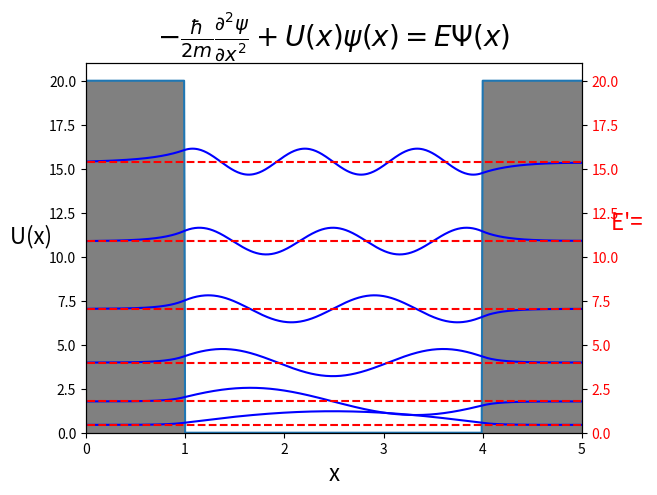

Recreate this plot in Python.
import numpy as np
import matplotlib.pyplot as plt

#
'''--------------------------------------------------------------------------------------------------------------------
PROPÓSITO: Encontrar las soluciones estacionarias de la ecuación de Schrodinger para una partícula en un potencial
           V_p(x) mediante el método de diferencias finitas. Cada punto de la solución ocupa el valor de los dos
           valores anteriores, por los qe se utilizan dos valores iniciales cualesquiera en un extremo, donde se sabe
           que la función debe ser casi cero, con los que se encuentran todos los demás punto. Se normaliza la función
           de onda, ya que al tomar dos valores iniciales desconocidos, esta quedará escalada por algun factor descono-
           cido. Se encuentran las energías posibles mediante aproximaciónes, analizando el comportamiento de la solución
           en el otro extremo del potencial.

[redacted]

'''#-------------------------------------------------------------------------------------------------------------------

def v_p(xv):                                  #Define el potencial en el que se busca la solución a la ecuación de 
#	yv=4*(xv-2.5)**2                          #Schrodinger
	
	if 1<=xv<=4:
		yv=0
	else:
		yv=20
	return yv

def Sch_equation(x_val,Psi_in,dx,En,V):       #Solución de la ecuación de onda mediante diferencias finitas. 
	                                          #Utiliza los valores de x (x_val) donde se encontrará la solución
	Ps=Psi_in                                 #de la ecuación, los dos puntos iniciales (Psi_in), a partir de los
	                                          #cuales se encontrarán los demás puntos, los intervalos dx, la energía
                                              #E, que se encontrará numéricamente, y el potencial V.
	for i in range(len(x_val)-2):               
		Ps[0].append(Ps[0][-1]+dx)


		Psi_sig=(2*(V(Ps[0][-1])-En)*dx**2+2)*Ps[1][i+1]-Ps[1][i]  #Calcula el punto siguiente, a partir de los anteriores
		Ps[1].append(Psi_sig)                 #Anexa el nuevo punto al vector de la solución de la ecuación

	return Ps                                 #Devuelve los puntos (x, Psi(x)) de la solución

def normalizar(Psin):                         #Ya que la solución encontrada utiliza dos puntos aproximados a la solución,
                                              #pero sin llegar a serlo, quedará escalada por algun factor, por lo que debe
                                              #ser normalizada.

	x=Psin[0]
	y=[i**2 for i in Psin[1]]                 #Cuadrado de la función, que debe ser integrada.
	dxn=x[2]-x[1]                             #Define dx a partir de la diferencia de dos valores de x en Psin
	Int=0                                     #Sumará los pequeños diferenciales de la integal

	for i in range(len(y)-1):                 #Integración numérica
		Int += 0.5*(y[i]+y[i])*(dx)

	Psin[1] = [k/np.sqrt(Int) for k in Psin[1]]  #Divide la solución entre la integral, para normalizarla.
	return Psin                               #Devuelve la misma función que se le pasa, pero normalizada.




L=5                                          
dx=0.01
GraphAxis=[0,5,0,21] 

#---------------Gráfica Potencial--------------------------------------->
xp=np.arange(-1,6,dx)
vp=[v_p(i) for i in xp]
xp2=[-3 for i in xp]
plt.plot(xp,vp)
plt.fill_between(xp,xp2,vp,color='gray')
plt.axis(GraphAxis)
plt.title(r'$-\frac{\hbar}{2m}\frac{\partial^2{\psi}}{\partial{x^2}}+U(x)\psi(x)=E\Psi(x)$', size=20, y=1.025)
plt.xlabel('x', size=16)
h=plt.ylabel('U(x)     ', size=16)
h.set_rotation(0)

#----------------------------------------------------------------------->


E_psb=list(np.arange(0,20,0.1))                #Define los valores de la energía con los que se encontrará la solución
                                               #a la ecuación de Schrodinger

x=list(np.arange(-2,L+2,dx))                   #Valores de x donde se busca la solución
Eo=0                                           #Comienza buscando la solución con esta energía.


E_vfun=[]                                      #Guarda los pares de valores de la energía que se aproximan más a la solución
                                               #Si E es una energía, entonces la función diverge hacia +infinito o -infinito
                                               #cuando la energía es más baja, pero cuando pasa a un valor más alto, la
                                               #solución diverge hacia el otro lado. Se utiliza este hecho para buscar los
                                               #valores de la energía donde la ecuación diverge hacia extremos distintos.


while Eo<20:                                   #Busca la solución de la ecuación para valores de energía entre 0 y 20 y
                                               #guarda el último punto (de la derecha) en el vector E_vfun, con los que 
                                               #se encuentra hacia dónde diverge la solución
	
	Psi_in=[x[0:2],[0.0,0.1]] 
	P=Sch_equation(x,Psi_in,dx,Eo,v_p)
#	P=normalizar(P)
	E_vfun.append(P[1][-1])                    #Pequeños pasos de aumento de la energía. 
	Eo += 0.1




E_par=[]                                       #Guarda los pares de puntos finales(a partir de E_vfun) donde este cambia 
                                               #de signo, ya que esto se ignifica que la solución con esas energías divergen
                                               #en direcciones contrarias.
for i in range(len(E_vfun)-1):

	if E_vfun[i]*E_vfun[i+1]<0:
		E_par.append([E_psb[i],E_psb[i+1]])

Ei_t=[]

for n in range(6):

	E0=E_par[n][0]                                 #Toma el n-ésimo par de energías, ya que es el nivel que se busca.
	E1=E_par[n][1]

	eps=1e-12                                      #error de la solución 

	MayMen=True                                    #(No es muy importante para el método)


	Psi_in=(x[0:2],[0.0,0.1])
	Psi=Sch_equation(x,Psi_in,dx,E0,v_p)


	if Psi[1][-1]<0:
		MayMen=False

	##------------------APROXIMACIÓN DE LA N-ÉSIMA ENERGÍA-------------------------------##
	'''
	A partir del n-ésimo par de energías donde se encontró que la solución divergía en direcciones contrarias, 
	se utilizan estos para mejorar el valor de la energía mediante aproximaciones similares al método de bisección.
	Termina cuando el último punto sea casi cero (con error de eps).
	'''
	if MayMen:
		while abs(E1-E0)>eps:
			Ep=0.5*(E0+E1)
			Psi_in=[x[0:2],[0.0,0.1]]
			Psi=Sch_equation(x,Psi_in,dx,Ep,v_p)

			if Psi[1][-1]>0:
				E0=Ep
			else:
				E1=Ep
	else:
		while abs(E1-E0)>eps:
			Ep=0.5*(E0+E1)
			Psi_in=[x[0:2],[0.0,0.1]]
			Psi=Sch_equation(x,Psi_in,dx,Ep,v_p)

			if Psi[1][-1]<0:
				E0=Ep
			else:
				E1=Ep

	Ei_t.append(Ep)

print(Ei_t)

##-----------------------------------------------------------------------------------##




##-----------------------------------------------------------------------------------##


##-----------------------------------------------------------------------------------##

for i in range(6):

	Ep=Ei_t[i]

	x=list(np.arange(0,L,dx))                                     #Valore donde se buscará la solución

	Psi_in=[x[0:2],[0.0,0.01]]                                    #Puntos iniciales, se toman fuera del potencial, donde 
                                                              #la función debe tomar valores muy cercanos al cero.

	Psi=Sch_equation(x,Psi_in,dx,Ep,v_p)                          #Llama la función Sch_equation, para encontrar la solución
                                                              #numérica, a partir de los valores de x, los puntos iniciales
                                                              #Psi_in, los intervalos dx, la n-ésima energía encontrada y
                                                              #la función del potencial.

	Psi=normalizar(Psi)                                           #Normaliza la función

	plt.plot(Psi[0], [I**1 + Ei_t[i] for I in Psi[1]],'b-')     #Grafica EL CUADRADO de la función de onda encontrada.



##-------------------------------------------------------------##

plt.twinx()
plt.axis(GraphAxis)
h=plt.ylabel("  E'= \n", color='red', size=16, y=0.6)
h.set_rotation(0)
h.set
plt.tick_params(axis='y', labelcolor='red')


x=list(np.arange(-2,L+3,1)) 

for j in range(6):
	y1=[Ei_t[j] for i in range(len(x))]
	plt.plot(x,y1, 'r--')

plt.show()